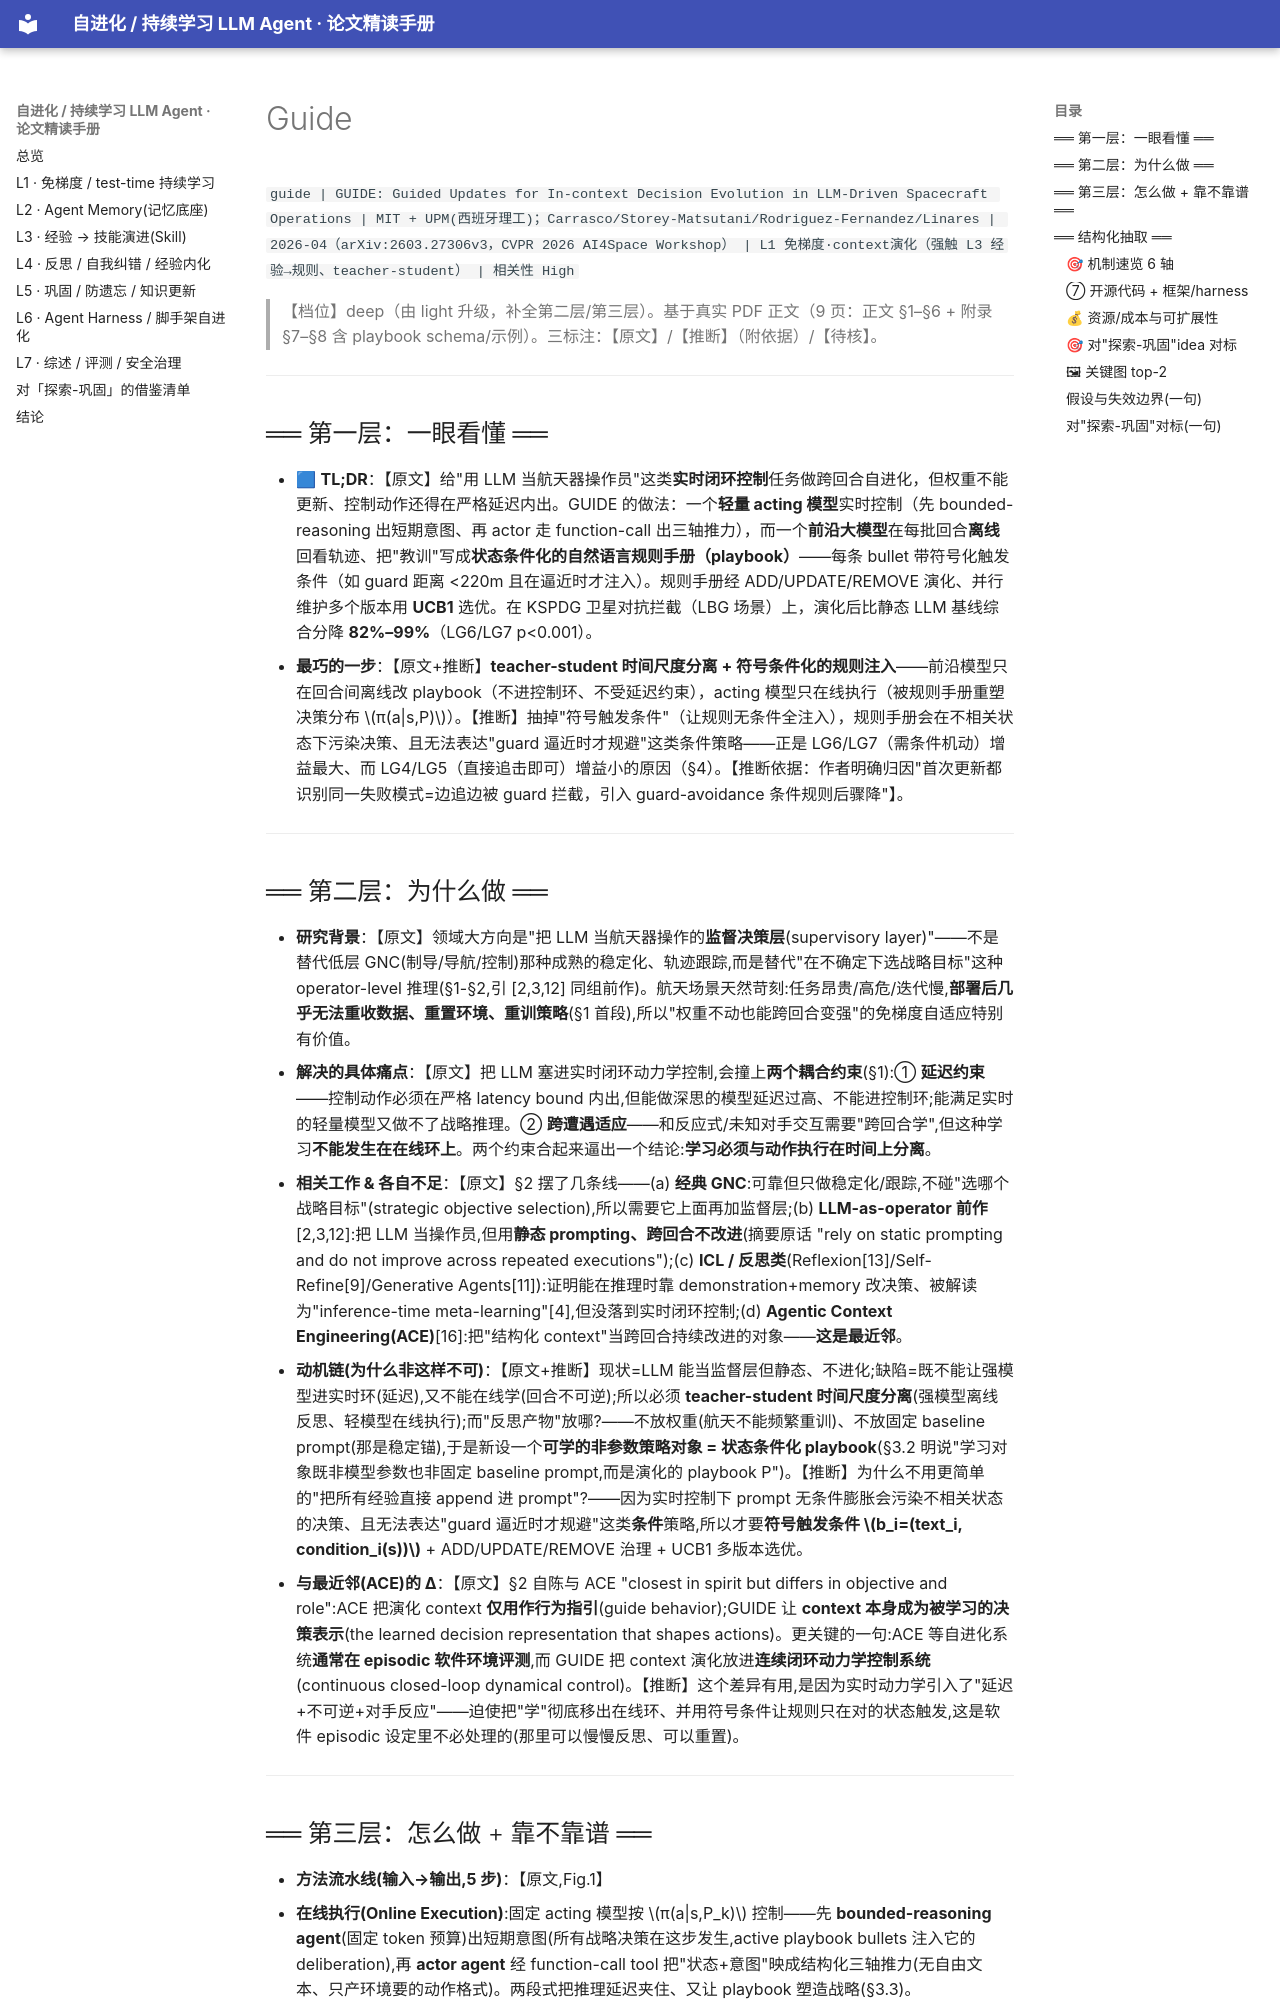

repository: thinkingmanyangyang/self-evolving-agents-survey · page: papers/guide.html · generator: mkdocs

`guide | GUIDE: Guided Updates for In-context Decision Evolution in LLM-Driven Spacecraft Operations | MIT + UPM(西班牙理工)；Carrasco/Storey-Matsutani/Rodriguez-Fernandez/Linares | 2026-04（arXiv:2603.27306v3，CVPR 2026 AI4Space Workshop） | L1 免梯度·context演化（强触 L3 经验→规则、teacher-student） | 相关性 High`

> 【档位】deep（由 light 升级，补全第二层/第三层）。基于真实 PDF 正文（9 页：正文 §1–§6 + 附录 §7–§8 含 playbook schema/示例）。三标注：【原文】/【推断】（附依据）/【待核】。

---

## ══ 第一层：一眼看懂 ══

- 🟦 **TL;DR**：【原文】给"用 LLM 当航天器操作员"这类**实时闭环控制**任务做跨回合自进化，但权重不能更新、控制动作还得在严格延迟内出。GUIDE 的做法：一个**轻量 acting 模型**实时控制（先 bounded-reasoning 出短期意图、再 actor 走 function-call 出三轴推力），而一个**前沿大模型**在每批回合**离线**回看轨迹、把"教训"写成**状态条件化的自然语言规则手册（playbook）**——每条 bullet 带符号化触发条件（如 guard 距离 <220m 且在逼近时才注入）。规则手册经 ADD/UPDATE/REMOVE 演化、并行维护多个版本用 **UCB1** 选优。在 KSPDG 卫星对抗拦截（LBG 场景）上，演化后比静态 LLM 基线综合分降 **82%–99%**（LG6/LG7 p<0.001）。
- **最巧的一步**：【原文+推断】**teacher-student 时间尺度分离 + 符号条件化的规则注入**——前沿模型只在回合间离线改 playbook（不进控制环、不受延迟约束），acting 模型只在线执行（被规则手册重塑决策分布 \(π(a|s,P)\)）。【推断】抽掉"符号触发条件"（让规则无条件全注入），规则手册会在不相关状态下污染决策、且无法表达"guard 逼近时才规避"这类条件策略——正是 LG6/LG7（需条件机动）增益最大、而 LG4/LG5（直接追击即可）增益小的原因（§4）。【推断依据：作者明确归因"首次更新都识别同一失败模式=边追边被 guard 拦截，引入 guard-avoidance 条件规则后骤降"】。

---

## ══ 第二层：为什么做 ══

- **研究背景**：【原文】领域大方向是"把 LLM 当航天器操作的**监督决策层**(supervisory layer)"——不是替代低层 GNC(制导/导航/控制)那种成熟的稳定化、轨迹跟踪,而是替代"在不确定下选战略目标"这种 operator-level 推理(§1-§2,引 [2,3,12] 同组前作)。航天场景天然苛刻:任务昂贵/高危/迭代慢,**部署后几乎无法重收数据、重置环境、重训策略**(§1 首段),所以"权重不动也能跨回合变强"的免梯度自适应特别有价值。
- **解决的具体痛点**：【原文】把 LLM 塞进实时闭环动力学控制,会撞上**两个耦合约束**(§1):① **延迟约束**——控制动作必须在严格 latency bound 内出,但能做深思的模型延迟过高、不能进控制环;能满足实时的轻量模型又做不了战略推理。② **跨遭遇适应**——和反应式/未知对手交互需要"跨回合学",但这种学习**不能发生在在线环上**。两个约束合起来逼出一个结论:**学习必须与动作执行在时间上分离**。
- **相关工作 & 各自不足**：【原文】§2 摆了几条线——(a) **经典 GNC**:可靠但只做稳定化/跟踪,不碰"选哪个战略目标"(strategic objective selection),所以需要它上面再加监督层;(b) **LLM-as-operator 前作**[2,3,12]:把 LLM 当操作员,但用**静态 prompting、跨回合不改进**(摘要原话 "rely on static prompting and do not improve across repeated executions");(c) **ICL / 反思类**(Reflexion[13]/Self-Refine[9]/Generative Agents[11]):证明能在推理时靠 demonstration+memory 改决策、被解读为"inference-time meta-learning"[4],但没落到实时闭环控制;(d) **Agentic Context Engineering(ACE)**[16]:把"结构化 context"当跨回合持续改进的对象——**这是最近邻**。
- **动机链(为什么非这样不可)**：【原文+推断】现状=LLM 能当监督层但静态、不进化;缺陷=既不能让强模型进实时环(延迟),又不能在线学(回合不可逆);所以必须 **teacher-student 时间尺度分离**(强模型离线反思、轻模型在线执行);而"反思产物"放哪?——不放权重(航天不能频繁重训)、不放固定 baseline prompt(那是稳定锚),于是新设一个**可学的非参数策略对象 = 状态条件化 playbook**(§3.2 明说"学习对象既非模型参数也非固定 baseline prompt,而是演化的 playbook P")。【推断】为什么不用更简单的"把所有经验直接 append 进 prompt"?——因为实时控制下 prompt 无条件膨胀会污染不相关状态的决策、且无法表达"guard 逼近时才规避"这类**条件**策略,所以才要**符号触发条件 \(b_i=(text_i, condition_i(s))\)** + ADD/UPDATE/REMOVE 治理 + UCB1 多版本选优。
- **与最近邻(ACE)的 Δ**：【原文】§2 自陈与 ACE "closest in spirit but differs in objective and role":ACE 把演化 context **仅用作行为指引**(guide behavior);GUIDE 让 **context 本身成为被学习的决策表示**(the learned decision representation that shapes actions)。更关键的一句:ACE 等自进化系统**通常在 episodic 软件环境评测**,而 GUIDE 把 context 演化放进**连续闭环动力学控制系统**(continuous closed-loop dynamical control)。【推断】这个差异有用,是因为实时动力学引入了"延迟+不可逆+对手反应"——迫使把"学"彻底移出在线环、并用符号条件让规则只在对的状态触发,这是软件 episodic 设定里不必处理的(那里可以慢慢反思、可以重置)。

---
